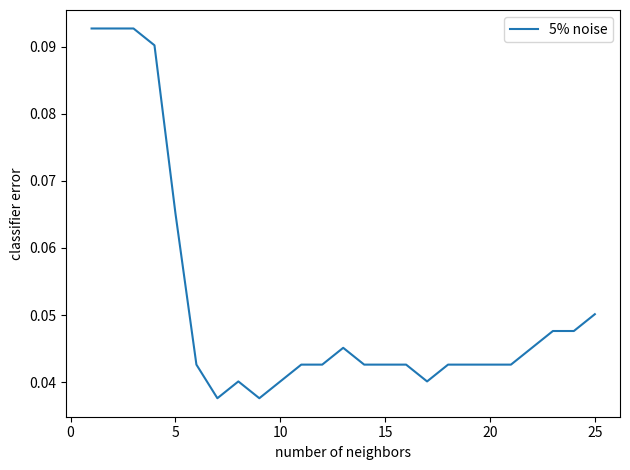

Recreate this plot in Python.
import matplotlib.pyplot as plt
error_list = [0, 0.09273182957393489, 0.09273182957393489, 0.09273182957393489, 0.09022556390977443, 0.06516290726817042, 0.04260651629072687, 0.03759398496240607, 0.040100250626566414, 0.03759398496240607, 0.040100250626566414, 0.04260651629072687, 0.04260651629072687, 0.045112781954887216, 0.04260651629072687, 0.04260651629072687, 0.04260651629072687, 0.040100250626566414, 0.04260651629072687, 0.04260651629072687, 0.04260651629072687, 0.04260651629072687, 0.045112781954887216, 0.04761904761904767, 0.04761904761904767, 0.05012531328320802]

plt.plot(range(1,len(error_list)), error_list[1:len(error_list)], label="5% noise")
plt.xlabel('number of neighbors')
plt.ylabel('classifier error')
plt.tight_layout()
plt.legend()
plt.show()
